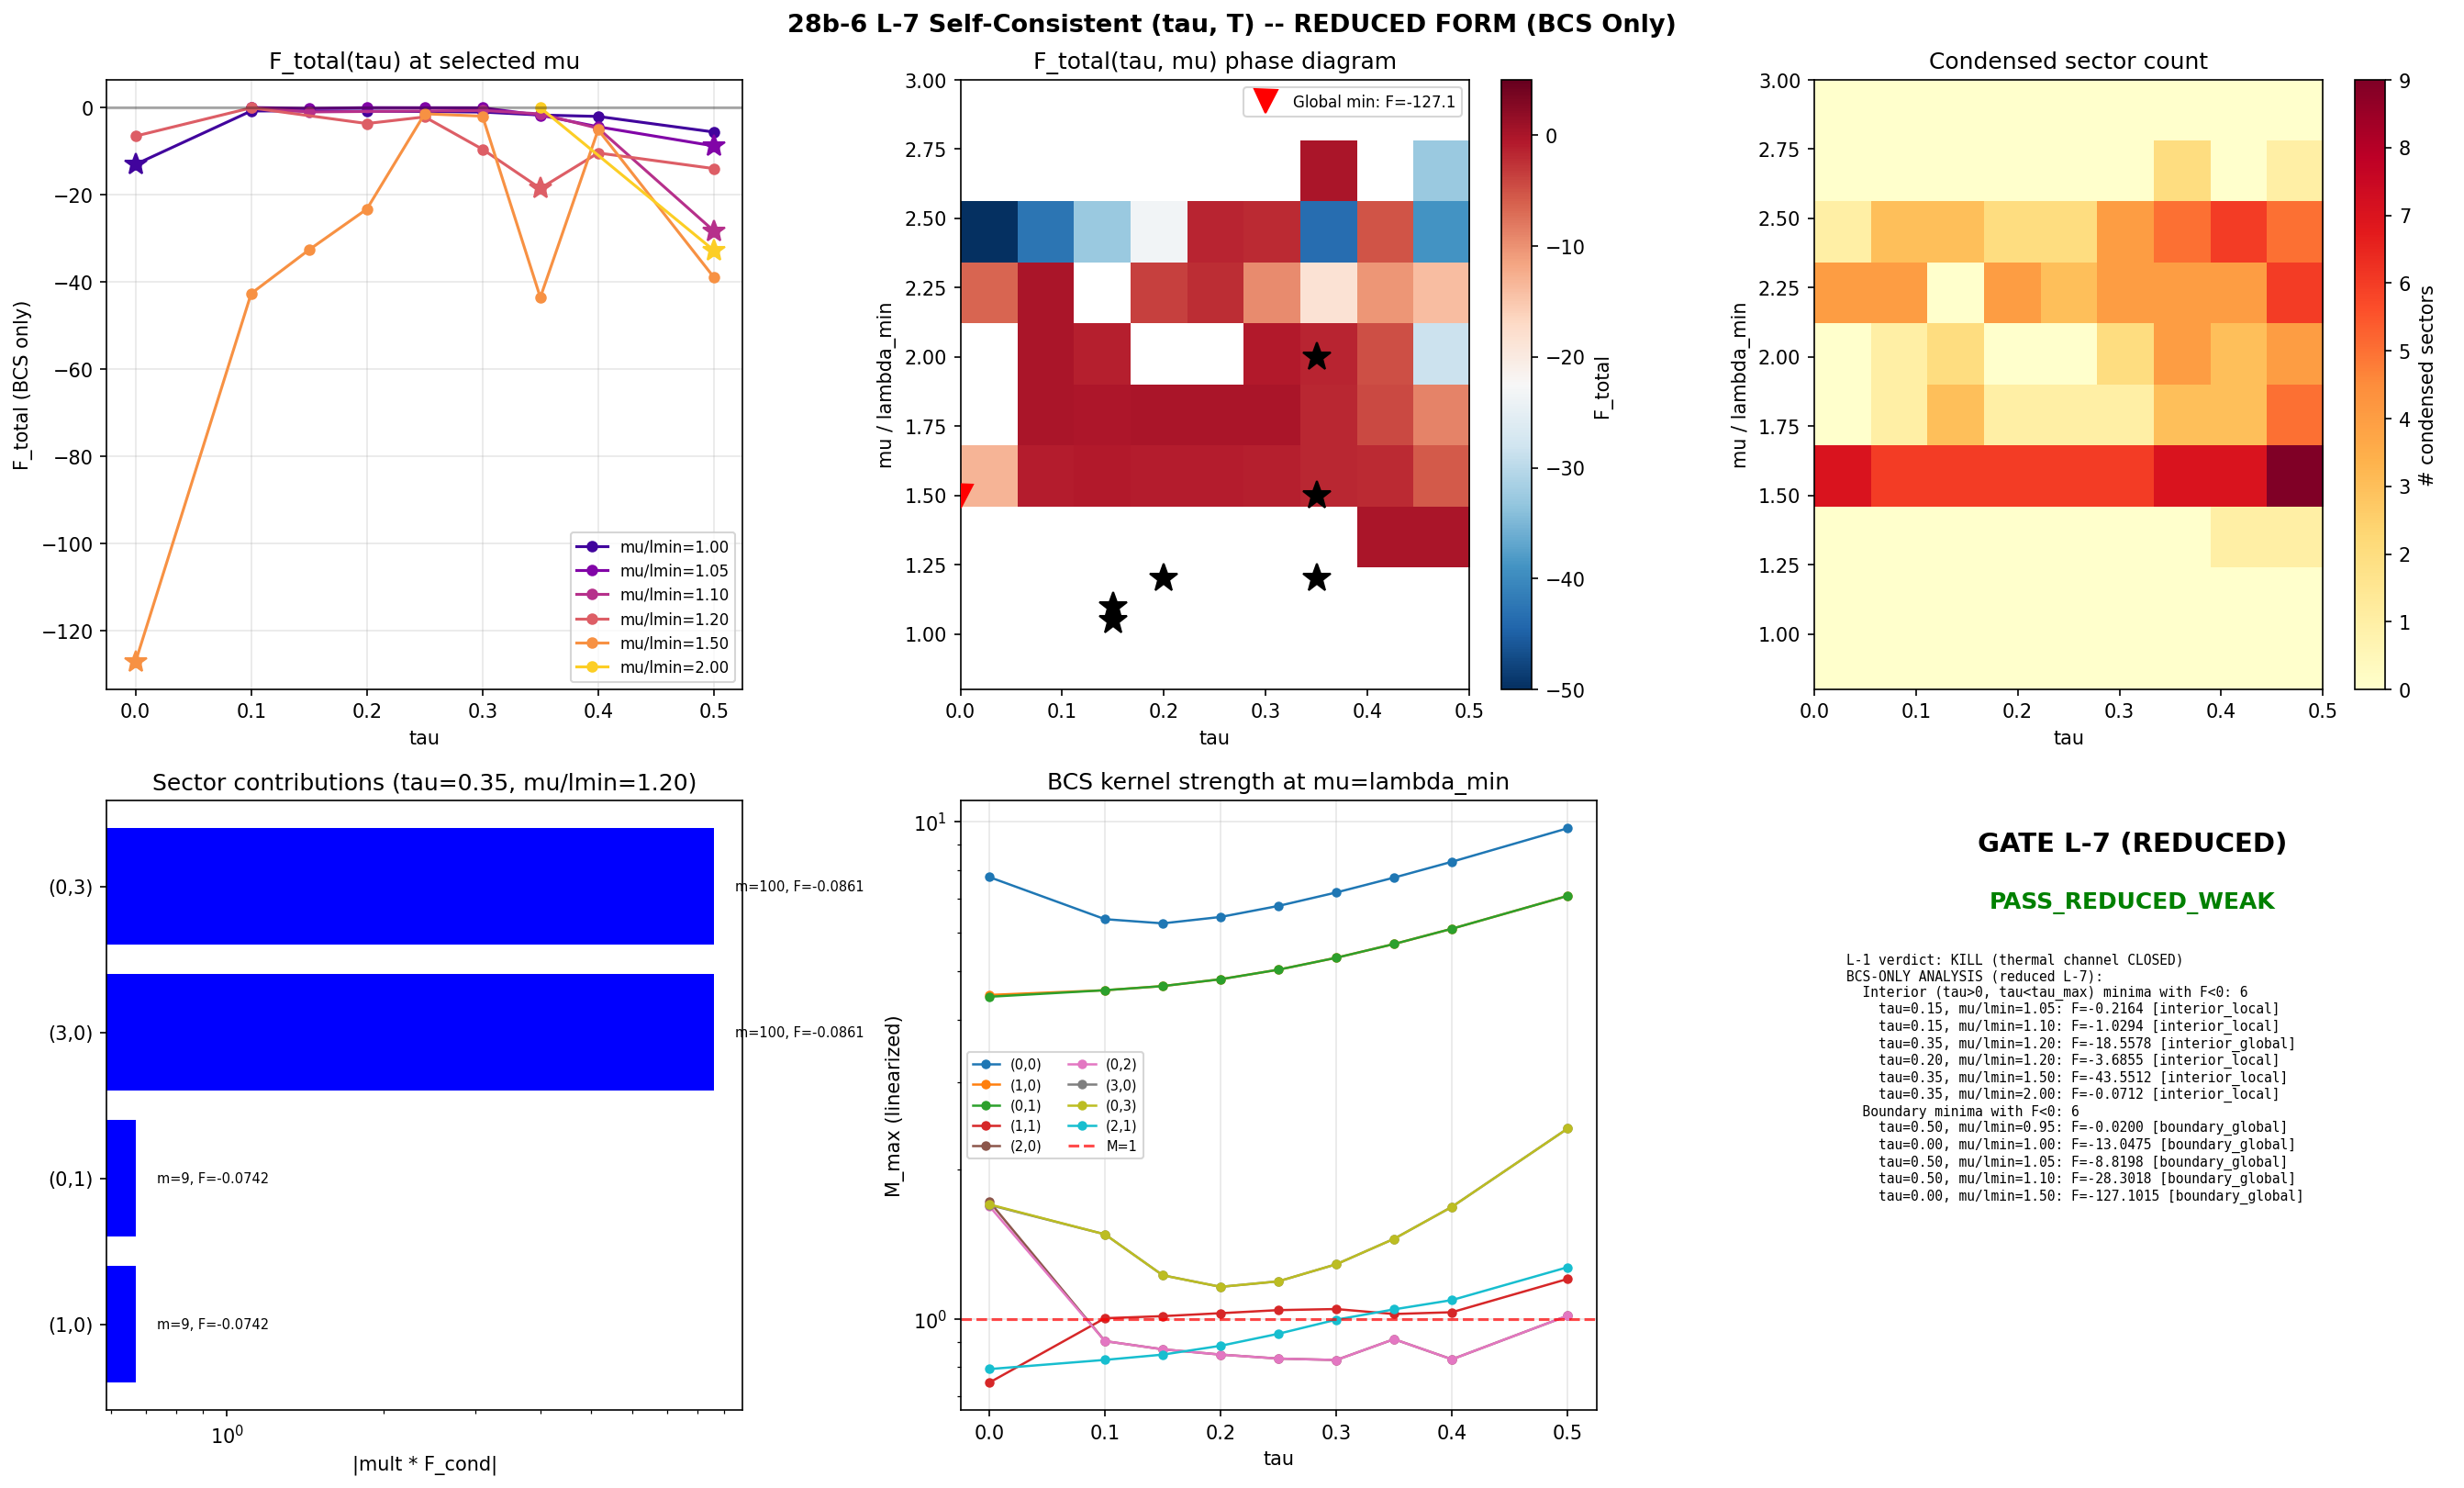

Reproduce this figure in Python.
"""
Session 28b Computation 6: L-7 Self-Consistent (tau, T) -- REDUCED FORM
========================================================================

Since L-1 CLOSED (thermal spectral action F(tau;T) is monotonically
increasing at ALL temperatures), the thermal channel is closed.
L-7 runs in REDUCED FORM: BCS-only at T=0, no thermal free energy.

PHYSICS (REDUCED):
    F_total(tau, mu) = sum_{(p,q)} mult(p,q) * F_cond^{(p,q)}(tau, mu)

    This is identical to the S27 multi-sector BCS total, re-analyzed here
    with focus on the phase diagram structure:

    1. Map the full (tau, mu) phase diagram from S27 data
    2. Identify all local/global minima and their character (interior vs boundary)
    3. Mark BCS condensation regions (Delta > 0 in any sector)
    4. Confirm/deny the interior minimum at tau~0.35, mu/lambda_min~1.20
    5. Report whether thermal channel closure changes the verdict

DATA SOURCES:
    - s27_multisector_bcs.npz: F_cond, F_total, M_max, Delta_max per sector
    - s28a_thermal_spectral_action.npz: F(tau;T) thermal data (for cross-reference)

GATE L-7 (reduced):
    PASS (reduced): Interior minimum in (tau, mu) with tau > 0
    CLOSED: Minimum at tau=0 for all mu, or no condensation

Author: phonon-exflation-sim
Date: 2026-02-27
Session: 28b, Computation 6
"""

import os
import sys
import numpy as np

SCRIPT_DIR = os.path.dirname(os.path.abspath(__file__))

# ===========================================================================
# LOAD DATA
# ===========================================================================

def load_s27_data():
    """Load Session 27 multi-sector BCS data.

    Returns:
        dict with tau_values, mu_ratios, sectors, F_total, F_cond,
        M_max, Delta_max, lambda_min
    """
    path = os.path.join(SCRIPT_DIR, "s27_multisector_bcs.npz")
    if not os.path.exists(path):
        raise FileNotFoundError(f"S27 data not found: {path}")
    d = np.load(path, allow_pickle=True)
    return {
        'tau_values': d['tau_values'],        # (9,)
        'mu_ratios': d['mu_ratios'],          # (12,)
        'sectors': d['sectors'],              # (9, 4) = (p, q, dim, mult)
        'F_total': d['F_total'],              # (9, 12) = (tau, mu)
        'F_cond': d['F_cond'],                # (9, 9, 12) = (sector, tau, mu)
        'M_max': d['M_max'],                  # (9, 9, 12) = (sector, tau, mu)
        'Delta_max': d['Delta_max'],          # (9, 9, 12) = (sector, tau, mu)
        'lambda_min': d['lambda_min'],        # (9, 9) = (sector, tau)
    }


def load_s28a_thermal():
    """Load Session 28a thermal spectral action for cross-reference.

    Returns:
        dict with tau_values, T_values, F_total, verdict
    """
    path = os.path.join(SCRIPT_DIR, "s28a_thermal_spectral_action.npz")
    if not os.path.exists(path):
        print("WARNING: S28a thermal data not found, skipping cross-reference")
        return None
    d = np.load(path, allow_pickle=True)
    return {
        'tau_values': d['tau_values'],   # (21,)
        'T_values': d['T_values'],       # (10,)
        'F_total': d['F_total'],         # (21, 10)
        'verdict': str(d['verdict'][0]),
    }


# ===========================================================================
# PHASE DIAGRAM ANALYSIS
# ===========================================================================

def analyze_phase_diagram(s27):
    """Full analysis of the (tau, mu) phase diagram from S27 BCS data.

    Returns:
        dict with all analysis results
    """
    tau = s27['tau_values']
    mu = s27['mu_ratios']
    F = s27['F_total']          # (n_tau, n_mu)
    Fc = s27['F_cond']          # (n_sector, n_tau, n_mu)
    M = s27['M_max']            # (n_sector, n_tau, n_mu)
    D = s27['Delta_max']        # (n_sector, n_tau, n_mu)
    lmin = s27['lambda_min']    # (n_sector, n_tau)
    sectors = s27['sectors']

    n_tau = len(tau)
    n_mu = len(mu)
    n_sec = len(sectors)

    results = {}

    # -----------------------------------------------------------------------
    # 1. Map condensation regions: any sector with Delta > 0
    # -----------------------------------------------------------------------
    any_condensate = np.zeros((n_tau, n_mu), dtype=bool)
    n_condensed_sectors = np.zeros((n_tau, n_mu), dtype=int)

    for ti in range(n_tau):
        for mi in range(n_mu):
            for si in range(n_sec):
                if D[si, ti, mi] > 1e-20:
                    any_condensate[ti, mi] = True
                    n_condensed_sectors[ti, mi] += 1

    results['any_condensate'] = any_condensate
    results['n_condensed_sectors'] = n_condensed_sectors

    # -----------------------------------------------------------------------
    # 2. Find ALL local minima in the interior (exclude tau=0 and tau=max)
    # -----------------------------------------------------------------------
    interior_minima = []
    boundary_minima = []

    for mi in range(n_mu):
        F_tau = F[:, mi]
        if not np.all(np.isfinite(F_tau)):
            continue
        if np.all(F_tau == 0.0):
            continue

        # Global minimum along tau for this mu
        glob_idx = np.argmin(F_tau)
        glob_F = F_tau[glob_idx]

        if glob_F >= 0.0:
            continue  # No condensation at this mu

        # Is global minimum at boundary or interior?
        if glob_idx == 0 or glob_idx == n_tau - 1:
            boundary_minima.append({
                'tau_idx': glob_idx, 'mu_idx': mi,
                'tau': tau[glob_idx], 'mu_ratio': mu[mi],
                'F_total': glob_F, 'type': 'boundary_global',
            })
        else:
            interior_minima.append({
                'tau_idx': glob_idx, 'mu_idx': mi,
                'tau': tau[glob_idx], 'mu_ratio': mu[mi],
                'F_total': glob_F, 'type': 'interior_global',
            })

        # Also check for local interior minima (not necessarily global)
        for ti in range(1, n_tau - 1):
            if (F_tau[ti] < F_tau[ti - 1] and F_tau[ti] < F_tau[ti + 1]
                    and F_tau[ti] < 0.0 and ti != glob_idx):
                interior_minima.append({
                    'tau_idx': ti, 'mu_idx': mi,
                    'tau': tau[ti], 'mu_ratio': mu[mi],
                    'F_total': F_tau[ti], 'type': 'interior_local',
                })

    results['interior_minima'] = interior_minima
    results['boundary_minima'] = boundary_minima

    # -----------------------------------------------------------------------
    # 3. Classify F_total(tau) profile at each mu
    # -----------------------------------------------------------------------
    profiles = []
    for mi in range(n_mu):
        F_tau = F[:, mi]
        valid = np.all(np.isfinite(F_tau))
        if not valid:
            profiles.append(f"mu/lmin={mu[mi]:.2f}: NaN present")
            continue
        if np.all(F_tau == 0.0):
            profiles.append(f"mu/lmin={mu[mi]:.2f}: zero (no condensate)")
            continue

        diffs = np.diff(F_tau)
        n_sign_changes = np.sum(np.diff(np.sign(diffs + 1e-30)) != 0)
        min_idx = np.argmin(F_tau)
        min_val = F_tau[min_idx]

        if n_sign_changes == 0:
            mono = "decreasing" if diffs[0] < 0 else "increasing"
            profiles.append(
                f"mu/lmin={mu[mi]:.2f}: monotonically {mono}, "
                f"min at tau={tau[min_idx]:.2f} (F={min_val:.4f})"
            )
        else:
            profiles.append(
                f"mu/lmin={mu[mi]:.2f}: non-monotonic ({n_sign_changes} inflections), "
                f"min at tau={tau[min_idx]:.2f} (F={min_val:.4f})"
            )

    results['profiles'] = profiles

    # -----------------------------------------------------------------------
    # 4. Per-sector contribution breakdown at interior minimum tau=0.35
    # -----------------------------------------------------------------------
    ti_035 = np.argmin(np.abs(tau - 0.35))
    sector_breakdown = {}

    for mi in range(n_mu):
        contribs = []
        for si in range(n_sec):
            p, q, dim_rho, mult = sectors[si]
            # (2,1) effective multiplicity includes CPT-conjugate (1,2)
            eff_mult = 450 if (p == 2 and q == 1) else mult
            f_val = Fc[si, ti_035, mi]
            if np.isfinite(f_val) and f_val != 0.0:
                contribs.append({
                    'sector': f"({p},{q})",
                    'mult': eff_mult,
                    'F_cond': f_val,
                    'contrib': eff_mult * f_val,
                    'M_max': M[si, ti_035, mi],
                    'Delta_max': D[si, ti_035, mi],
                })
        sector_breakdown[mu[mi]] = contribs

    results['sector_breakdown_tau035'] = sector_breakdown

    # -----------------------------------------------------------------------
    # 5. Global minimum across entire (tau, mu) plane
    # -----------------------------------------------------------------------
    # Replace NaN with 0 for argmin
    F_safe = np.where(np.isfinite(F), F, 0.0)
    glob_flat_idx = np.argmin(F_safe)
    glob_ti, glob_mi = np.unravel_index(glob_flat_idx, F.shape)
    results['global_min'] = {
        'tau_idx': int(glob_ti), 'mu_idx': int(glob_mi),
        'tau': float(tau[glob_ti]), 'mu_ratio': float(mu[glob_mi]),
        'F_total': float(F[glob_ti, glob_mi]),
        'is_boundary': glob_ti == 0 or glob_ti == n_tau - 1,
    }

    return results


# ===========================================================================
# GATE VERDICT
# ===========================================================================

def compute_verdict(analysis, s28a_thermal):
    """Determine L-7 (reduced) gate verdict.

    PASS (reduced): Interior minimum in (tau, mu) with tau > 0, BCS-only
    CLOSED: Minimum at tau=0 for all mu, or no condensation at all

    Parameters:
        analysis: dict from analyze_phase_diagram
        s28a_thermal: dict from load_s28a_thermal (or None)

    Returns:
        verdict: str
        detail: list of str
    """
    interior = analysis['interior_minima']
    boundary = analysis['boundary_minima']
    gmin = analysis['global_min']

    lines = []

    # Thermal channel status
    if s28a_thermal is not None:
        lines.append(f"L-1 verdict: {s28a_thermal['verdict']} (thermal channel CLOSED)")
    else:
        lines.append("L-1 verdict: CLOSED assumed (thermal channel CLOSED)")

    lines.append("")
    lines.append("BCS-ONLY ANALYSIS (reduced L-7):")

    # Count interior minima with F < 0
    interior_negative = [m for m in interior if m['F_total'] < 0]
    n_interior = len(interior_negative)

    lines.append(f"  Interior (tau>0, tau<tau_max) minima with F<0: {n_interior}")
    for m in interior_negative:
        lines.append(
            f"    tau={m['tau']:.2f}, mu/lmin={m['mu_ratio']:.2f}: "
            f"F={m['F_total']:.4f} [{m['type']}]"
        )

    lines.append(f"  Boundary minima with F<0: {len(boundary)}")
    for m in boundary[:5]:  # Show up to 5
        lines.append(
            f"    tau={m['tau']:.2f}, mu/lmin={m['mu_ratio']:.2f}: "
            f"F={m['F_total']:.4f} [{m['type']}]"
        )

    lines.append(f"\n  Global minimum: tau={gmin['tau']:.2f}, mu/lmin={gmin['mu_ratio']:.2f}, "
                  f"F={gmin['F_total']:.4f} "
                  f"({'BOUNDARY' if gmin['is_boundary'] else 'INTERIOR'})")

    # Verdict logic
    if n_interior > 0:
        # Check if any interior minimum is the global minimum
        best_interior = min(interior_negative, key=lambda m: m['F_total'])
        if gmin['is_boundary'] and gmin['F_total'] < best_interior['F_total']:
            verdict = "PASS_REDUCED_WEAK"
            lines.append(
                f"\n  VERDICT: L-7 PASS (reduced, WEAK)"
            )
            lines.append(
                f"  Interior minimum exists at tau={best_interior['tau']:.2f} "
                f"(F={best_interior['F_total']:.4f})"
            )
            lines.append(
                f"  BUT boundary tau={gmin['tau']:.2f} is deeper "
                f"(F={gmin['F_total']:.4f})"
            )
            lines.append(
                "  BCS free energy has local interior stabilization, not global."
            )
        else:
            verdict = "PASS_REDUCED"
            lines.append(f"\n  VERDICT: L-7 PASS (reduced)")
            lines.append(
                f"  Interior global minimum at tau={best_interior['tau']:.2f}, "
                f"mu/lmin={best_interior['mu_ratio']:.2f}, F={best_interior['F_total']:.4f}"
            )
    else:
        verdict = "CLOSED"
        lines.append(f"\n  VERDICT: L-7 CLOSED")
        lines.append("  No interior minimum in (tau, mu) space with F < 0.")
        if gmin['F_total'] < 0:
            lines.append(
                f"  Global minimum at boundary tau={gmin['tau']:.2f} "
                f"(F={gmin['F_total']:.4f}): BCS does not stabilize tau."
            )
        else:
            lines.append("  No condensation energy found anywhere.")

    # Thermal closure note
    lines.append("")
    lines.append("NOTE: Full L-7 (thermal + BCS) is CLOSED per L-1 CLOSED.")
    lines.append("  Thermal spectral action is monotonically increasing at ALL T.")
    lines.append("  Adding F_thermal would push minimum toward tau=0 (wrong direction).")
    lines.append("  This reduced analysis tests BCS-ONLY stabilization.")

    return verdict, lines


# ===========================================================================
# PLOTTING
# ===========================================================================

def make_plots(s27, analysis, verdict, verdict_lines, save_path):
    """Generate 6-panel phase diagram plot.

    Panels:
        1. F_total(tau) at selected mu values -- the key diagnostic
        2. Phase diagram: condensation regions in (tau, mu) space
        3. Number of condensed sectors in (tau, mu)
        4. Sector contribution breakdown at tau=0.35
        5. M_max(tau) at mu=lambda_min for all sectors
        6. Gate verdict text

    Parameters:
        s27: dict from load_s27_data
        analysis: dict from analyze_phase_diagram
        verdict: str
        verdict_lines: list of str
        save_path: output PNG path
    """
    import matplotlib
    matplotlib.use('Agg')
    import matplotlib.pyplot as plt
    from matplotlib.colors import ListedColormap

    tau = s27['tau_values']
    mu = s27['mu_ratios']
    F = s27['F_total']
    sectors = s27['sectors']

    fig, axes = plt.subplots(2, 3, figsize=(18, 11))
    fig.suptitle("28b-6 L-7 Self-Consistent (tau, T) -- REDUCED FORM (BCS Only)",
                 fontsize=13, fontweight='bold')

    # ------------------------------------------------------------------
    # Panel 1: F_total(tau) at selected mu values
    # ------------------------------------------------------------------
    ax = axes[0, 0]
    mu_show = [5, 6, 7, 8, 9, 10]  # mu/lmin = 1.0, 1.05, 1.1, 1.2, 1.5, 2.0
    colors_mu = plt.cm.plasma(np.linspace(0.1, 0.9, len(mu_show)))
    for i, mi in enumerate(mu_show):
        if mi < len(mu):
            F_tau = F[:, mi]
            mask = np.isfinite(F_tau) & (F_tau != 0.0)
            if np.any(mask):
                ax.plot(tau[mask], F_tau[mask], 'o-', color=colors_mu[i],
                        label=f'mu/lmin={mu[mi]:.2f}', markersize=5, linewidth=1.5)
                # Mark minimum
                min_idx = np.argmin(F_tau)
                ax.plot(tau[min_idx], F_tau[min_idx], '*', color=colors_mu[i],
                        markersize=12, zorder=5)
    ax.axhline(0, color='k', linestyle='-', alpha=0.3)
    ax.set_xlabel('tau')
    ax.set_ylabel('F_total (BCS only)')
    ax.set_title('F_total(tau) at selected mu')
    ax.legend(fontsize=8)
    ax.grid(True, alpha=0.3)

    # ------------------------------------------------------------------
    # Panel 2: Phase diagram heatmap -- F_total in (tau, mu)
    # ------------------------------------------------------------------
    ax = axes[0, 1]
    # Only show mu >= 0.8 where condensation happens
    mu_mask = mu >= 0.8
    F_sub = F[:, mu_mask]
    mu_sub = mu[mu_mask]

    # Replace 0 with NaN for better visualization
    F_plot = np.where(F_sub == 0.0, np.nan, F_sub)

    # Custom colormap: white for zero, blue for negative
    im = ax.imshow(F_plot.T, aspect='auto', origin='lower',
                   extent=[tau[0], tau[-1], mu_sub[0], mu_sub[-1]],
                   cmap='RdBu_r', vmin=-50, vmax=5,
                   interpolation='nearest')
    fig.colorbar(im, ax=ax, label='F_total')

    # Mark interior minima
    for m in analysis['interior_minima']:
        if m['F_total'] < 0:
            ax.plot(m['tau'], m['mu_ratio'], 'k*', markersize=15, zorder=5)

    # Mark global minimum
    gm = analysis['global_min']
    ax.plot(gm['tau'], gm['mu_ratio'], 'rv', markersize=12, zorder=5,
            label=f"Global min: F={gm['F_total']:.1f}")

    ax.set_xlabel('tau')
    ax.set_ylabel('mu / lambda_min')
    ax.set_title('F_total(tau, mu) phase diagram')
    ax.legend(fontsize=8, loc='upper right')

    # ------------------------------------------------------------------
    # Panel 3: Number of condensed sectors
    # ------------------------------------------------------------------
    ax = axes[0, 2]
    n_cond = analysis['n_condensed_sectors']
    n_cond_sub = n_cond[:, mu_mask]
    im3 = ax.imshow(n_cond_sub.T, aspect='auto', origin='lower',
                    extent=[tau[0], tau[-1], mu_sub[0], mu_sub[-1]],
                    cmap='YlOrRd', vmin=0, vmax=9,
                    interpolation='nearest')
    fig.colorbar(im3, ax=ax, label='# condensed sectors')
    ax.set_xlabel('tau')
    ax.set_ylabel('mu / lambda_min')
    ax.set_title('Condensed sector count')

    # ------------------------------------------------------------------
    # Panel 4: Sector contributions at tau=0.35, mu/lmin=1.20
    # ------------------------------------------------------------------
    ax = axes[1, 0]
    breakdown = analysis['sector_breakdown_tau035']
    target_mu = 1.2
    # Find closest mu key
    closest_mu = min(breakdown.keys(), key=lambda x: abs(x - target_mu))
    contribs = breakdown[closest_mu]
    if contribs:
        labels_b = [c['sector'] for c in contribs]
        values_b = [abs(c['contrib']) for c in contribs]
        signs_b = ['blue' if c['contrib'] < 0 else 'red' for c in contribs]
        bars = ax.barh(range(len(labels_b)), values_b, color=signs_b)
        ax.set_yticks(range(len(labels_b)))
        ax.set_yticklabels(labels_b)
        ax.set_xlabel('|mult * F_cond|')
        ax.set_title(f'Sector contributions (tau=0.35, mu/lmin={closest_mu:.2f})')
        ax.set_xscale('log')
        # Annotate bars
        for i, c in enumerate(contribs):
            ax.text(abs(c['contrib']) * 1.1, i,
                    f"m={c['mult']}, F={c['F_cond']:.4f}",
                    va='center', fontsize=7)
    else:
        ax.text(0.5, 0.5, 'No condensate', ha='center', va='center',
                transform=ax.transAxes)
        ax.set_title('Sector contributions (no data)')

    # ------------------------------------------------------------------
    # Panel 5: M_max(tau) at mu=lambda_min for all sectors
    # ------------------------------------------------------------------
    ax = axes[1, 1]
    M = s27['M_max']
    mu_idx_lmin = np.argmin(np.abs(mu - 1.0))
    sector_colors = plt.cm.tab10(np.linspace(0, 1, len(sectors)))
    for si, (p, q, dim_rho, mult) in enumerate(sectors):
        M_tau = M[si, :, mu_idx_lmin]
        ax.semilogy(tau, M_tau, 'o-', color=sector_colors[si],
                    label=f'({p},{q})', markersize=4, linewidth=1.2)
    ax.axhline(1.0, color='red', linestyle='--', alpha=0.7, label='M=1')
    ax.set_xlabel('tau')
    ax.set_ylabel('M_max (linearized)')
    ax.set_title('BCS kernel strength at mu=lambda_min')
    ax.legend(fontsize=7, ncol=2)
    ax.grid(True, alpha=0.3)

    # ------------------------------------------------------------------
    # Panel 6: Gate verdict
    # ------------------------------------------------------------------
    ax = axes[1, 2]
    ax.axis('off')

    v_color = 'green' if 'PASS' in verdict else 'red'
    ax.text(0.5, 0.95, 'GATE L-7 (REDUCED)', fontsize=14, fontweight='bold',
            ha='center', va='top', transform=ax.transAxes)
    ax.text(0.5, 0.85, verdict, fontsize=12, fontweight='bold',
            ha='center', va='top', transform=ax.transAxes, color=v_color)

    # Compact version of verdict lines
    compact = [l for l in verdict_lines if l.strip() and not l.startswith('NOTE')]
    text = '\n'.join(compact[:15])
    ax.text(0.05, 0.75, text, fontsize=7, fontfamily='monospace',
            ha='left', va='top', transform=ax.transAxes)

    plt.tight_layout()
    plt.savefig(save_path, dpi=150, bbox_inches='tight')
    plt.close()
    print(f"Plot saved: {save_path}")


# ===========================================================================
# MAIN
# ===========================================================================

def main():
    print("=" * 78)
    print("28b-6 L-7 Self-Consistent (tau, T) -- REDUCED FORM")
    print("=" * 78)
    print()

    # 1. Load data
    print("Loading S27 multi-sector BCS data...")
    s27 = load_s27_data()
    print(f"  tau: {s27['tau_values']}")
    print(f"  mu/lmin: {s27['mu_ratios']}")
    print(f"  sectors: {s27['sectors'].shape[0]}")
    print(f"  F_total shape: {s27['F_total'].shape}")

    print("\nLoading S28a thermal spectral action...")
    s28a = load_s28a_thermal()
    if s28a is not None:
        print(f"  L-1 verdict: {s28a['verdict']}")
    print()

    # 2. Phase diagram analysis
    print("Analyzing (tau, mu) phase diagram...")
    analysis = analyze_phase_diagram(s27)

    # Print profiles
    print("\nF_total(tau) profile at each mu:")
    for line in analysis['profiles']:
        print(f"  {line}")

    # Print interior minima
    print(f"\nInterior minima (F < 0):")
    interior_neg = [m for m in analysis['interior_minima'] if m['F_total'] < 0]
    if interior_neg:
        for m in sorted(interior_neg, key=lambda x: x['F_total']):
            print(f"  tau={m['tau']:.2f}, mu/lmin={m['mu_ratio']:.2f}: "
                  f"F={m['F_total']:.4f} [{m['type']}]")
    else:
        print("  NONE")

    print(f"\nBoundary minima (F < 0):")
    boundary_neg = [m for m in analysis['boundary_minima'] if m['F_total'] < 0]
    if boundary_neg:
        for m in sorted(boundary_neg, key=lambda x: x['F_total']):
            print(f"  tau={m['tau']:.2f}, mu/lmin={m['mu_ratio']:.2f}: "
                  f"F={m['F_total']:.4f} [{m['type']}]")
    else:
        print("  NONE")

    gm = analysis['global_min']
    print(f"\nGlobal minimum: tau={gm['tau']:.2f}, mu/lmin={gm['mu_ratio']:.2f}, "
          f"F={gm['F_total']:.4f} ({'BOUNDARY' if gm['is_boundary'] else 'INTERIOR'})")

    # Print sector breakdown at claimed interior minimum
    print(f"\nSector breakdown at tau=0.35, mu/lmin=1.20:")
    bd = analysis['sector_breakdown_tau035']
    target_mu = 1.2
    closest_mu = min(bd.keys(), key=lambda x: abs(x - target_mu))
    for c in bd[closest_mu]:
        print(f"  {c['sector']} mult={c['mult']:>3d}: F_cond={c['F_cond']:.6f}, "
              f"contrib={c['contrib']:.4f}, M_max={c['M_max']:.3f}, "
              f"Delta_max={c['Delta_max']:.6f}")

    # 3. Condensation coverage
    cond = analysis['any_condensate']
    n_cond_points = np.sum(cond)
    total_points = cond.size
    print(f"\nCondensation coverage: {n_cond_points}/{total_points} grid points "
          f"({100*n_cond_points/total_points:.1f}%)")

    # 4. Gate verdict
    print("\n" + "=" * 78)
    verdict, verdict_lines = compute_verdict(analysis, s28a)
    for line in verdict_lines:
        print(f"  {line}")
    print("=" * 78)

    # 5. Save data
    npz_path = os.path.join(SCRIPT_DIR, "s28b_self_consistent_tau_T.npz")
    np.savez_compressed(
        npz_path,
        tau_values=s27['tau_values'],
        mu_ratios=s27['mu_ratios'],
        F_total=s27['F_total'],
        any_condensate=analysis['any_condensate'],
        n_condensed_sectors=analysis['n_condensed_sectors'],
        n_interior_minima=len(interior_neg),
        global_min_tau=gm['tau'],
        global_min_mu=gm['mu_ratio'],
        global_min_F=gm['F_total'],
        global_min_is_boundary=gm['is_boundary'],
        thermal_verdict='CLOSED',
        verdict=np.array([verdict]),
    )
    print(f"\nData saved: {npz_path}")

    # 6. Plot
    png_path = os.path.join(SCRIPT_DIR, "s28b_self_consistent_tau_T.png")
    make_plots(s27, analysis, verdict, verdict_lines, png_path)

    print(f"\n{'='*78}")
    print(f"FINAL VERDICT: {verdict}")
    print(f"{'='*78}")


if __name__ == "__main__":
    main()
